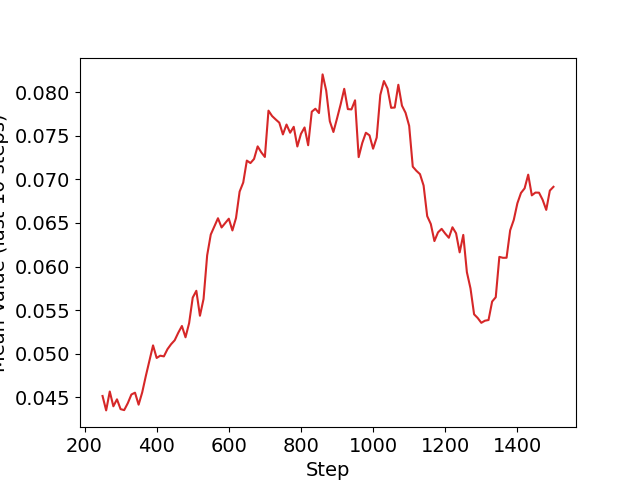

Values plotted in this chart, from the file beside it:
Wall time, Step, Value
1598236854, 10, 0.1037
1598237041, 20, 0.06782
1598237224, 30, 0.06683
1598237400, 40, 0.03874
1598237588, 50, 0.05093
1598237767, 60, 0.02542
1598237989, 70, 0.03541
1598238185, 80, 0.02622
1598238408, 90, 0.02126
1598238596, 100, 0.09742
1598238738, 110, 0.03187
1598238917, 120, 0.02514
1598239108, 130, 0.02372
1598239310, 140, 0.02253
1598239489, 150, 0.05893
1598239711, 160, 0.02299
1598239924, 170, 0.03921
1598240123, 180, 0.02684
1598240360, 190, 0.07892
1598240546, 200, 0.02618
1598240736, 210, 0.04849
1598240940, 220, 0.02553
1598241139, 230, 0.08425
1598241296, 240, 0.05662
1598241496, 250, 0.02399
1598241691, 260, 0.06242
1598241899, 270, 0.122
1598242094, 280, 0.02443
1598242284, 290, 0.05872
1598242469, 300, 0.02286
1598242643, 310, 0.02258
1598242807, 320, 0.05529
1598243053, 330, 0.0511
1598243269, 340, 0.02645
1598243446, 350, 0.06307
1598243625, 360, 0.06728
1598243838, 370, 0.07201
1598244025, 380, 0.0681
1598244218, 390, 0.06582
1598244412, 400, 0.02282
1598244589, 410, 0.02959
1598244767, 420, 0.03718
1598244964, 430, 0.04753
1598245142, 440, 0.09315
1598245372, 450, 0.0375
1598245600, 460, 0.07018
1598245812, 470, 0.04473
1598245974, 480, 0.0519
1598246150, 490, 0.09714
1598246351, 500, 0.09725
1598246538, 510, 0.08196
1598246744, 520, 0.05035
1598246976, 530, 0.07258
1598247168, 540, 0.1837
1598247345, 550, 0.08247
1598247558, 560, 0.04615
1598247751, 570, 0.07848
1598247939, 580, 0.02463
1598248124, 590, 0.03918
1598248307, 600, 0.07551
... 90 more rows
